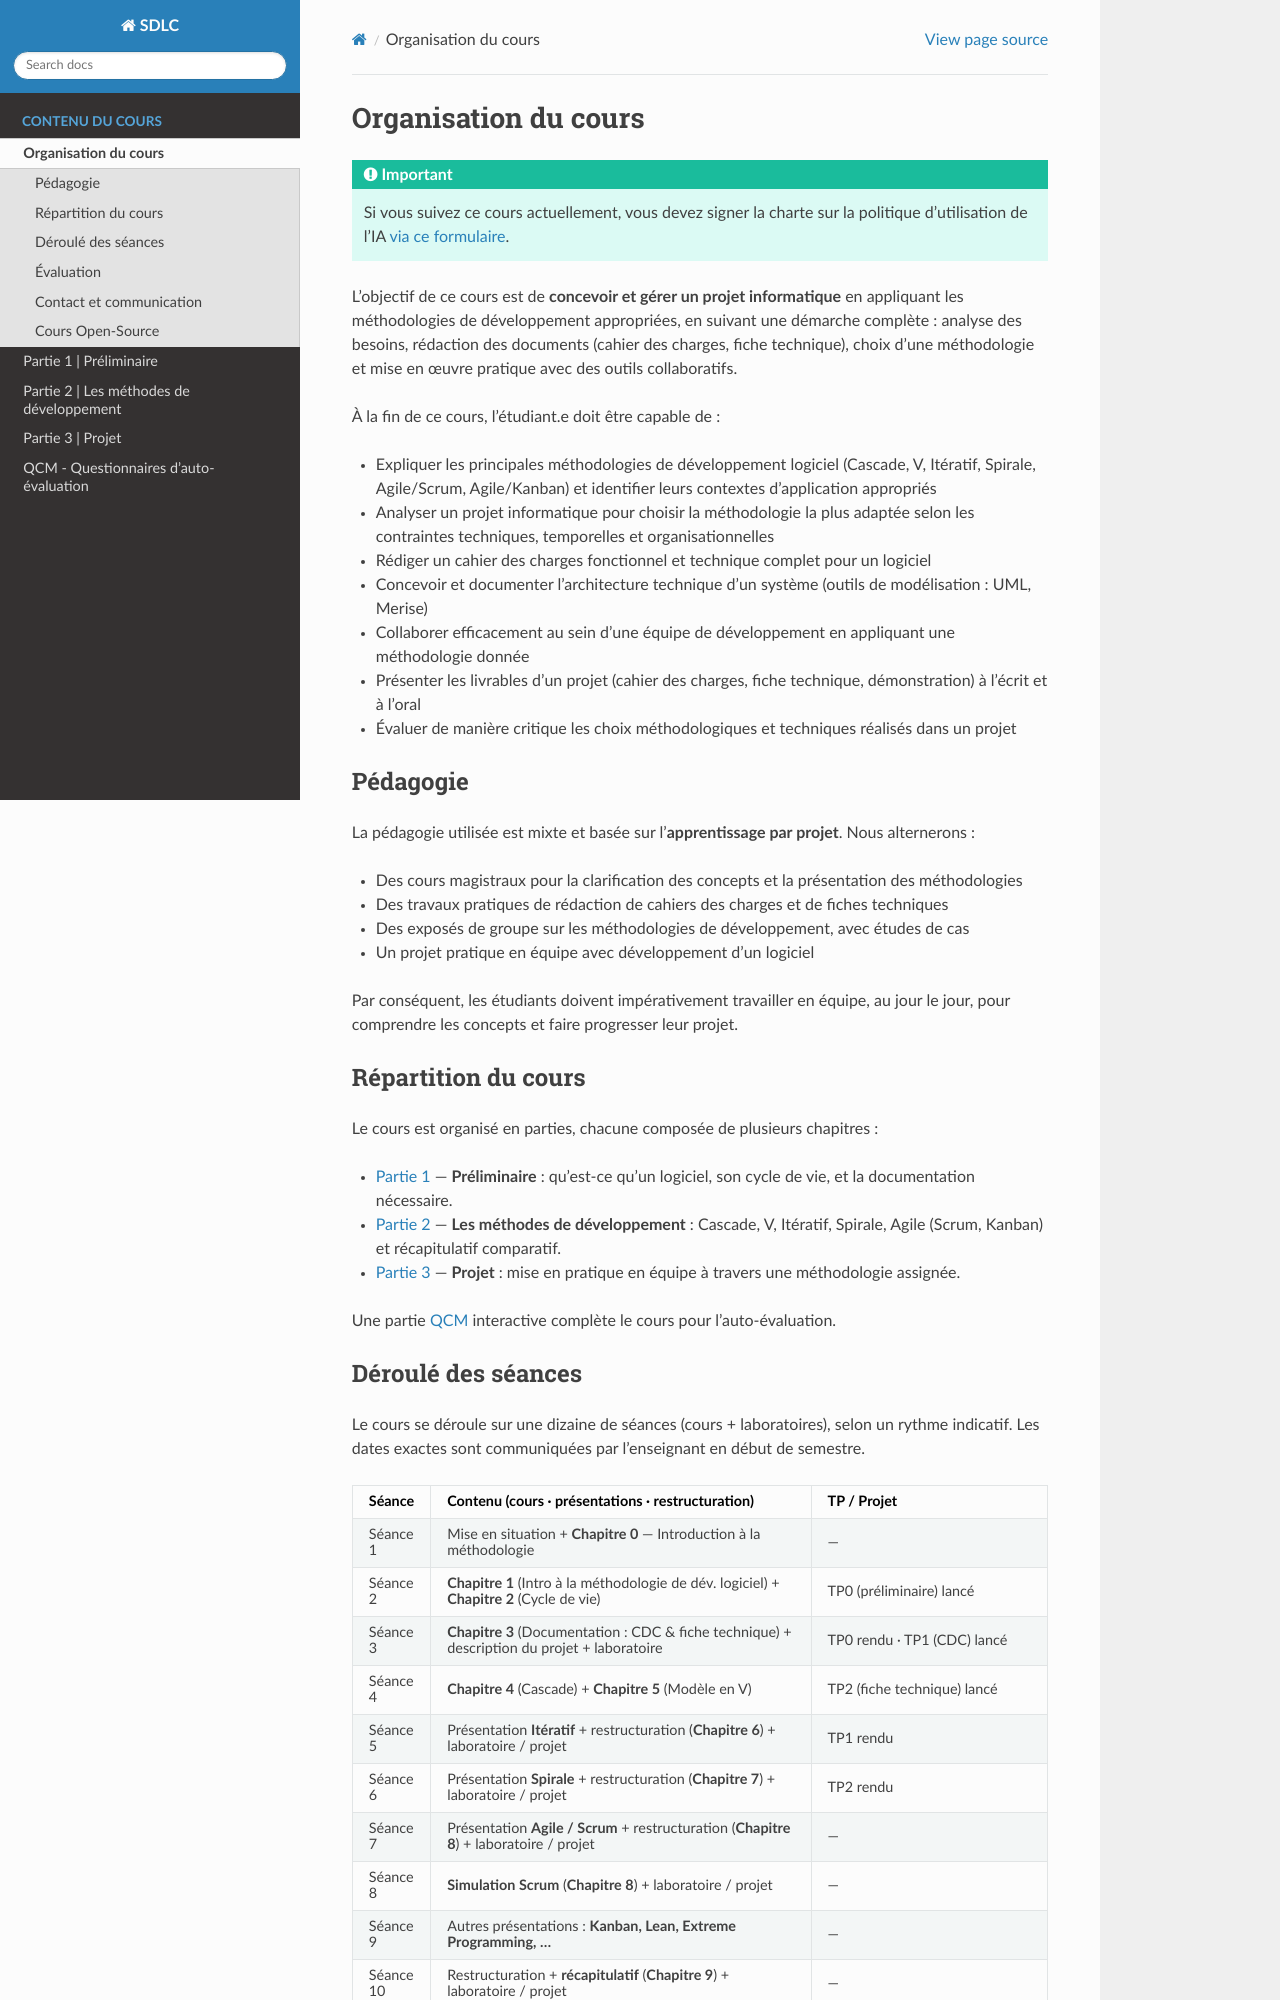

repository: johnaoga/gl-sdlc · page: intro/index.html · generator: sphinx

.. _intro:

*********************
Organisation du cours
*********************

.. important::
   Si vous suivez ce cours actuellement, vous devez signer la charte sur la politique d'utilisation de l'IA `via ce formulaire <https://forms.gle/TtNLyc4pNSYaANTX9>`_.

L'objectif de ce cours est de **concevoir et gérer un projet informatique** en
appliquant les méthodologies de développement appropriées, en suivant une
démarche complète : analyse des besoins, rédaction des documents (cahier des
charges, fiche technique), choix d'une méthodologie et mise en œuvre pratique
avec des outils collaboratifs.

À la fin de ce cours, l'étudiant.e doit être capable de :

* Expliquer les principales méthodologies de développement logiciel (Cascade, V, Itératif, Spirale, Agile/Scrum, Agile/Kanban) et identifier leurs contextes d'application appropriés
* Analyser un projet informatique pour choisir la méthodologie la plus adaptée selon les contraintes techniques, temporelles et organisationnelles
* Rédiger un cahier des charges fonctionnel et technique complet pour un logiciel
* Concevoir et documenter l'architecture technique d'un système (outils de modélisation : UML, Merise)
* Collaborer efficacement au sein d'une équipe de développement en appliquant une méthodologie donnée
* Présenter les livrables d'un projet (cahier des charges, fiche technique, démonstration) à l'écrit et à l'oral
* Évaluer de manière critique les choix méthodologiques et techniques réalisés dans un projet


Pédagogie
=======================================

La pédagogie utilisée est mixte et basée sur l'**apprentissage par projet**. Nous alternerons :

* Des cours magistraux pour la clarification des concepts et la présentation des méthodologies
* Des travaux pratiques de rédaction de cahiers des charges et de fiches techniques
* Des exposés de groupe sur les méthodologies de développement, avec études de cas
* Un projet pratique en équipe avec développement d'un logiciel

Par conséquent, les étudiants doivent impérativement travailler en équipe, au
jour le jour, pour comprendre les concepts et faire progresser leur projet.


Répartition du cours
=======================================

Le cours est organisé en parties, chacune composée de plusieurs chapitres :

* :doc:`Partie 1 <../part1/index>` — **Préliminaire** : qu'est-ce qu'un logiciel, son cycle de vie, et la documentation nécessaire.
* :doc:`Partie 2 <../part2/index>` — **Les méthodes de développement** : Cascade, V, Itératif, Spirale, Agile (Scrum, Kanban) et récapitulatif comparatif.
* :doc:`Partie 3 <../part3/index>` — **Projet** : mise en pratique en équipe à travers une méthodologie assignée.

Une partie :doc:`QCM <../part6/index>` interactive complète le cours pour l'auto-évaluation.
